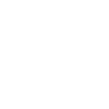
t = 0.00 s
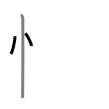
t = 2.50 s
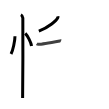
t = 4.75 s
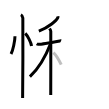
t = 7.25 s
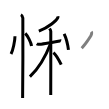
t = 9.50 s
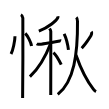
t = 12.00 s

The animated SVG that drew these frames (rendered in a browser with its animation timeline set to each time). Animation: 12 SMIL elements (animate=12); one cycle of 12.00 s.

<svg width="109px" height="109px" viewBox="0 0 px 109px" xmlns="http://www.w3.org/2000/svg" xmlns:xlink="http://www.w3.org/1999/xlink" xml:space="preserve" version="1.1"  baseProfile="full">
<path d="M14.97,36.25C15,40.63,12.9,50.6,11.03,54" style="fill:none;stroke:black;stroke-width:3;opacity:0">
  <animate attributeType="CSS" attributeName="opacity" from="0" to="1" begin="0s" dur="1s" repeatCount="Indefinite" fill="freeze" />
</path>
<path d="M25.27,33.33c2.22,2.23,5.74,9.17,6.29,12.63" style="fill:none;stroke:black;stroke-width:3;opacity:0">
  <animate attributeType="CSS" attributeName="opacity" from="0" to="1" begin="1s" dur="1s" repeatCount="Indefinite" fill="freeze" />
</path>
<path d="M20.87,14.75c1.09,0.5,1.74,2.25,1.96,3.25c0.22,1,0,73.75-0.22,80" style="fill:none;stroke:black;stroke-width:3;opacity:0">
  <animate attributeType="CSS" attributeName="opacity" from="0" to="1" begin="2s" dur="1s" repeatCount="Indefinite" fill="freeze" />
</path>
<path d="M57.91,16.25c0.05,0.35,0.11,0.91-0.11,1.42c-1.3,2.99-8.76,9.54-18.96,13.55" style="fill:none;stroke:black;stroke-width:3;opacity:0">
  <animate attributeType="CSS" attributeName="opacity" from="0" to="1" begin="3s" dur="1s" repeatCount="Indefinite" fill="freeze" />
</path>
<path d="M36.74,43.76c0.25,0.17,0.9,0.44,1.56,0.5c1.81,0.17,17.01-2.51,21.53-3.35c0.66-0.12,0.82-0.17,1.23,0" style="fill:none;stroke:black;stroke-width:3;opacity:0">
  <animate attributeType="CSS" attributeName="opacity" from="0" to="1" begin="4s" dur="1s" repeatCount="Indefinite" fill="freeze" />
</path>
<path d="M49.58,28.46c0.26,0.43,1.15,1.92,1.2,2.77c0.05,0.85,0,58.44-0.05,63.77" style="fill:none;stroke:black;stroke-width:3;opacity:0">
  <animate attributeType="CSS" attributeName="opacity" from="0" to="1" begin="5s" dur="1s" repeatCount="Indefinite" fill="freeze" />
</path>
<path d="M50.55,43.81C46.37,54.59,39.38,67.9,29.91,76.72" style="fill:none;stroke:black;stroke-width:3;opacity:0">
  <animate attributeType="CSS" attributeName="opacity" from="0" to="1" begin="6s" dur="1s" repeatCount="Indefinite" fill="freeze" />
</path>
<path d="M53.43,52.58c3.26,2.82,6.03,8.47,7.79,12.1" style="fill:none;stroke:black;stroke-width:3;opacity:0">
  <animate attributeType="CSS" attributeName="opacity" from="0" to="1" begin="7s" dur="1s" repeatCount="Indefinite" fill="freeze" />
</path>
<path d="M64.15,33.89c1.58,3.31,3.88,12.69,4.31,16" style="fill:none;stroke:black;stroke-width:3;opacity:0">
  <animate attributeType="CSS" attributeName="opacity" from="0" to="1" begin="8s" dur="1s" repeatCount="Indefinite" fill="freeze" />
</path>
<path d="M91.23,31.8c0.6,0.75,0.27,2.75-0.28,3.91c-0.55,1.16-6.52,9.79-9.24,12.51" style="fill:none;stroke:black;stroke-width:3;opacity:0">
  <animate attributeType="CSS" attributeName="opacity" from="0" to="1" begin="9s" dur="1s" repeatCount="Indefinite" fill="freeze" />
</path>
<path d="M76.29,17.3c0.78,0.75,1.18,2.79,1.2,4.04c0.32,32.31-3.4,60.42-19.75,73.05" style="fill:none;stroke:black;stroke-width:3;opacity:0">
  <animate attributeType="CSS" attributeName="opacity" from="0" to="1" begin="10s" dur="1s" repeatCount="Indefinite" fill="freeze" />
</path>
<path d="M75.97,54.9c5.4,15.4,12.95,28.49,17.56,34.47c1.34,1.74,1.56,1.65,2.6,2.12" style="fill:none;stroke:black;stroke-width:3;opacity:0">
  <animate attributeType="CSS" attributeName="opacity" from="0" to="1" begin="11s" dur="1s" repeatCount="Indefinite" fill="freeze" />
</path>
</svg>
